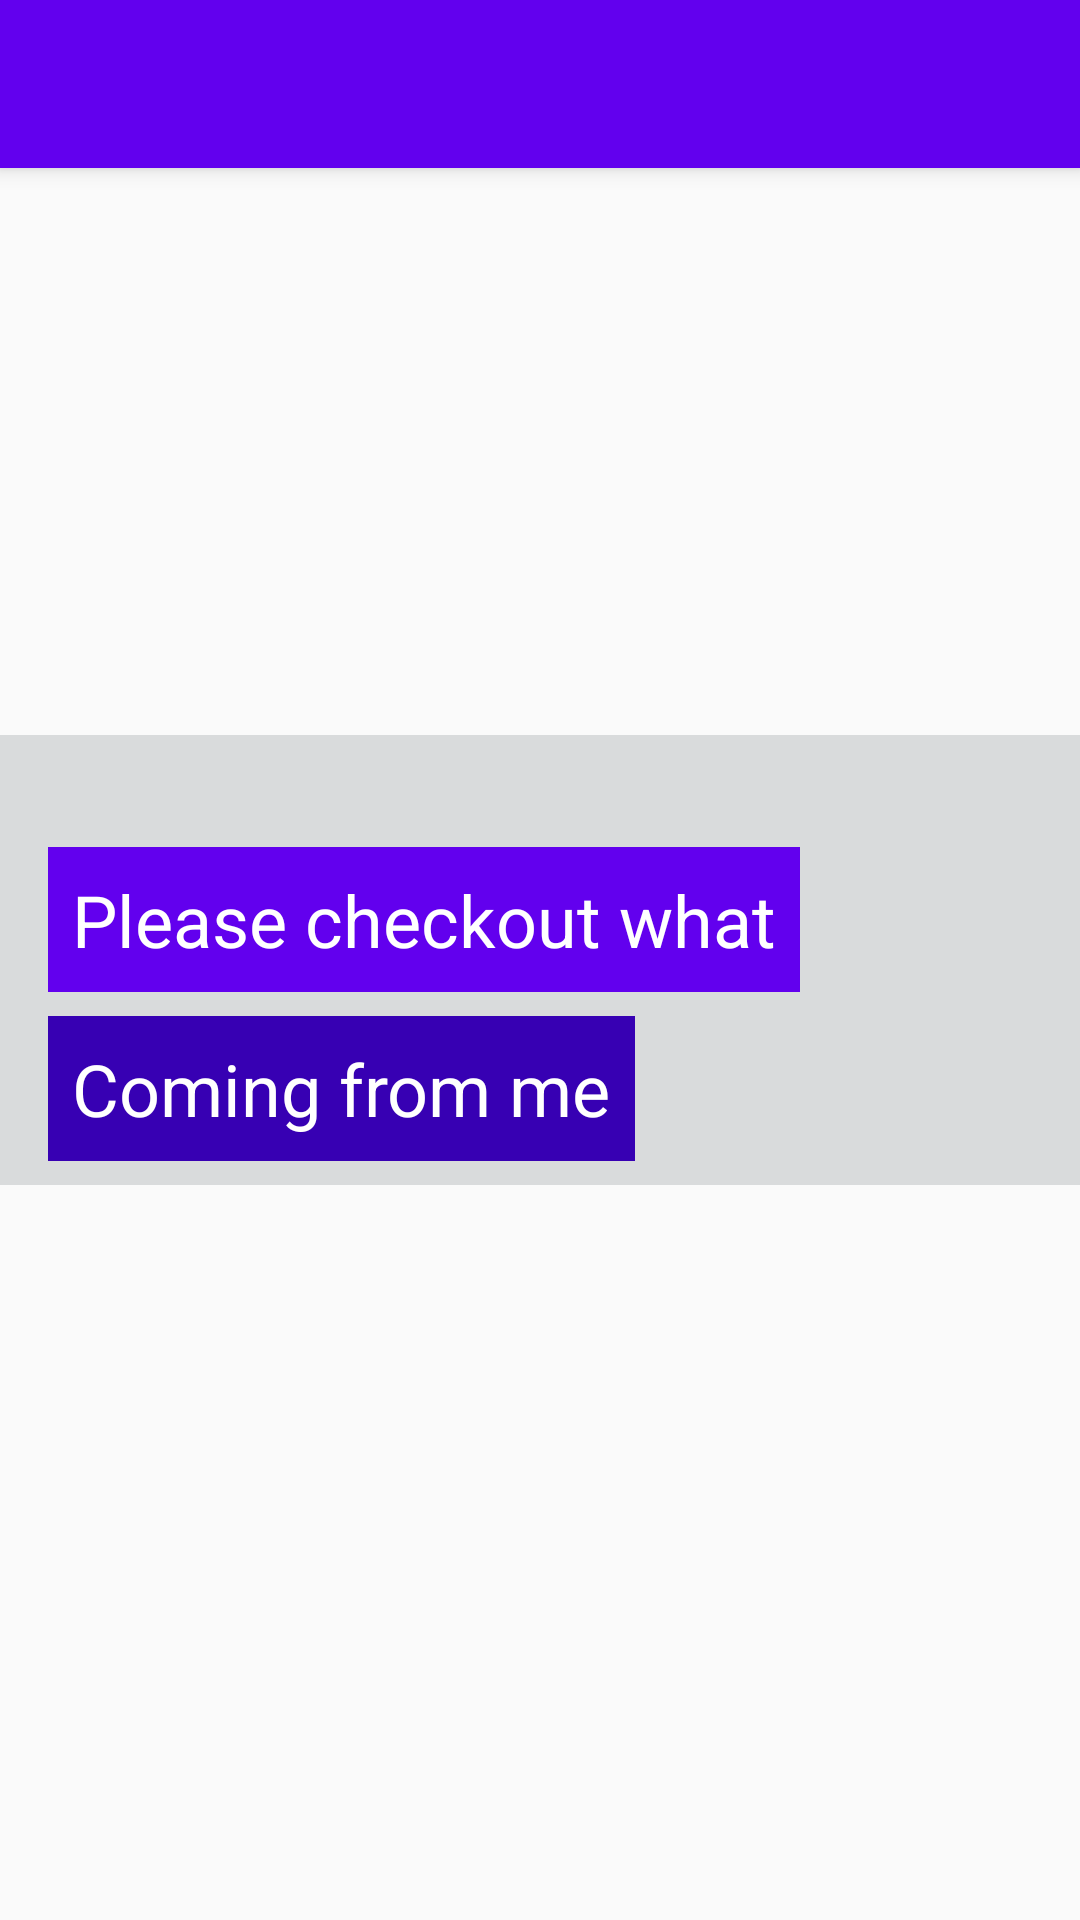

Reconstruct the res/layout file that produces this screen, plus the resources it refers to.
<!-- AndroidManifest.xml: activity theme AppTheme -->
<!-- res/layout/activity_final_work.xml -->
<?xml version="1.0" encoding="utf-8"?>
<android.support.design.widget.CoordinatorLayout
    xmlns:android="http://schemas.android.com/apk/res/android"
    xmlns:app="http://schemas.android.com/apk/res-auto"
    xmlns:tools="http://schemas.android.com/tools"
    android:layout_width="match_parent"
    android:layout_height="match_parent"
    tools:context="com.example.ronensabag.animationsandgestures.finalWork.FinalWorkActivity"
    >

  <android.support.design.widget.AppBarLayout
      android:layout_width="match_parent"
      android:layout_height="wrap_content"
      android:theme="@style/AppTheme.AppBarOverlay"
      >

    <android.support.v7.widget.Toolbar
        android:id="@+id/toolbar"
        android:layout_width="match_parent"
        android:layout_height="?attr/actionBarSize"
        android:background="?attr/colorPrimary"
        app:popupTheme="@style/AppTheme.PopupOverlay"
        />

  </android.support.design.widget.AppBarLayout>

  <include layout="@layout/content_final_work"/>


</android.support.design.widget.CoordinatorLayout>
<!-- res/layout/content_final_work.xml (included above) -->
<android.support.constraint.ConstraintLayout xmlns:android="http://schemas.android.com/apk/res/android"
    xmlns:app="http://schemas.android.com/apk/res-auto"
    xmlns:tools="http://schemas.android.com/tools"
    android:id="@+id/constraintLayout"
    android:layout_width="match_parent"
    android:layout_height="@dimen/final_work_expend_view_min_height"
    android:layout_gravity="center"
    android:background="#d9dbdc"
    tools:context="com.example.ronensabag.animationsandgestures.propertyAnimation.InterpolatorFragment"
    >

  <TextView
      android:id="@+id/topButton"
      android:layout_width="wrap_content"
      android:layout_height="wrap_content"
      android:layout_gravity="end|center_vertical"
      android:layout_marginBottom="8dp"
      android:layout_marginStart="16dp"
      android:background="@color/colorPrimary"
      android:padding="8dp"
      android:text="@string/please_checkout_what"
      android:textColor="@android:color/white"
      android:textSize="24sp"
      app:layout_constraintBottom_toTopOf="@+id/bottomButton"
      app:layout_constraintStart_toStartOf="parent"
      />
  <TextView
      android:id="@+id/bottomButton"
      android:layout_width="wrap_content"
      android:layout_height="wrap_content"
      android:layout_gravity="start|center_vertical"
      android:layout_marginBottom="8dp"
      android:layout_marginStart="16dp"
      android:background="@color/colorPrimaryDark"
      android:padding="8dp"
      android:text="@string/coming_from_me"
      android:textColor="@android:color/white"
      android:textSize="24sp"
      app:layout_constraintBottom_toBottomOf="parent"
      app:layout_constraintStart_toStartOf="parent"
      />
  <ImageView
      android:id="@+id/middleImage"
      android:layout_width="64dp"
      android:layout_height="64dp"
      android:layout_marginStart="16dp"
      android:alpha="0"
      android:src="@drawable/ic_android_black_24dp"
      android:tint="@color/colorAccent"
      android:contentDescription="@string/middle_image"
      app:layout_constraintBottom_toBottomOf="@+id/bottomButton"
      app:layout_constraintStart_toStartOf="@+id/bottomButton"
      />
  <View
      android:id="@+id/middleLeftView"
      android:layout_width="4dp"
      android:layout_height="64dp"
      android:layout_marginStart="16dp"
      android:alpha="0"
      android:background="@color/colorAccent"
      app:layout_constraintBottom_toBottomOf="@+id/bottomButton"
      app:layout_constraintStart_toStartOf="parent"
      />
  <View
      android:id="@+id/middleRightView"
      android:layout_width="4dp"
      android:layout_height="64dp"
      android:layout_marginStart="16dp"
      android:alpha="0"
      android:background="@color/colorAccent"
      app:layout_constraintBottom_toBottomOf="@+id/bottomButton"
      app:layout_constraintStart_toEndOf="@+id/middleImage"
      />
</android.support.constraint.ConstraintLayout>
<!-- resources referenced by this layout -->
<resources>
  <dimen name="final_work_expend_view_min_height">150dp</dimen>
  <string name="coming_from_me">Coming from me</string>
  <string name="middle_image">middle image</string>
  <string name="please_checkout_what">Please checkout what</string>
  <style name="AppTheme.AppBarOverlay" parent="ThemeOverlay.AppCompat.Dark.ActionBar" />
  <style name="AppTheme.PopupOverlay" parent="ThemeOverlay.AppCompat.Light" />
  <style name="AppTheme" parent="Theme.AppCompat.Light.NoActionBar">
      
      <item name="colorPrimary">@color/colorPrimary</item>
      <item name="colorPrimaryDark">@color/colorPrimaryDark</item>
      <item name="colorAccent">@color/colorAccent</item>
    </style>
  <!-- not gathered from this repository: default colours our renderer supplied (Android Studio template values) -->
  <color name="colorPrimary">#FF6200EE</color>
  <color name="colorPrimaryDark">#FF3700B3</color>
  <color name="colorAccent">#FF03DAC5</color>
</resources>
